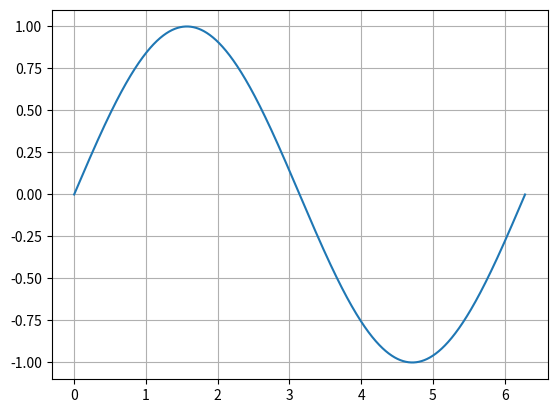

Recreate this plot in Python.
print('Exercicio 1)')
print('#1')
import math 

x = [-1.3 , math.sqrt(3), (1+2+3)*4/5]

print(x)
#######################################################
print("#2")
import math 
from numpy import *

x = [-1.3 , math.sqrt(3), (1+2+3)*4/5]

x = append(x, abs(x[1]))

print(x)

#####################################################

print("#3")
y = [1 , 2, 3, 4]

print(y)

####################################################
print("#4")

#from numpy import *
import math
import numpy as np
from numpy import *

y = [1 , 2, 3, 4]
x = [-1.3 , math.sqrt(3), (1+2+3)*4/5]
x = append(x, abs(x[1]))

print('x+y')
print(x+y)
print('x-y')
print(x-y)
print("y' (transposto)")
yT = np.transpose(y)
print(yT)
print('x*y (elemento a elemento)')
print(np.multiply(x, y))
#multElementos = np.multiply(x,y)
#print(multElementos)
print("x*y' (elemento a elemento)")
print(np.multiply(x, np.transpose(y)))
print('x.*y (np.dot)')
print(np.dot(x,y))
print('x./y (divisao elemento por elemento)')
print(np.divide(x,y))
print('x.^y (exponencial elemento a elemento)')
print(np.power(x, y)) 

z = x + y
print(f"[x y] = {z}")
##########################################################
print('Exercicio 2)')

a = np.arange(0, 10, 2)
print(f"Sequência de 0 a 10 com incremento 2: {a}")

b = np.arange(1, 5)
print(f"Sequência de 1 a 5: {b}")

print(f"Tamanho de b: {b.shape}")

v2 = np.linspace(0, 10, num=6)
print(f"Array de 0 a 10 com 6 elementos: {v2}")
#########################################################
print('Exercicio 3)')
import math
import numpy as np
import matplotlib.pyplot as plt

a = np.random.rand(1000)

m = np.mean(a)
std = np.std(a)

print(f"Média: {m}")
print(f"Desvio Padrão: {std}")

t = np.arange(0, 2 * np.pi, 0.001)

y = np.sin(t)
plt.plot(t, y)
plt.grid(True)
plt.show()

m = np.ones((1, 1000))
print(f"Tamanho de m: {m.size}")

###########################################################